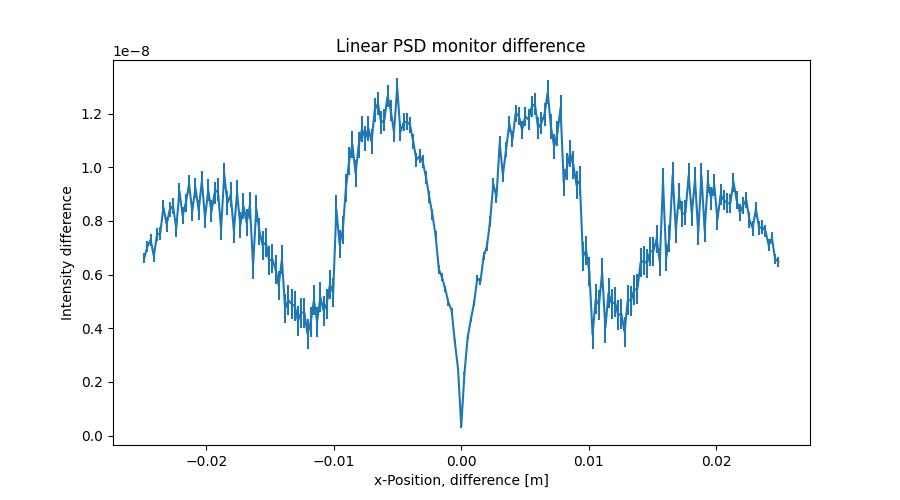

Source data for this figure (header and first rows):
x_axis, Intensity, Error
-2.487437186000000106e-02, 6.606990044000000104e-09, 1.805767951999999966e-10
-2.462311558000000039e-02, 7.042737575000000076e-09, 1.951038642999999886e-10
-2.437185929999999973e-02, 7.289132248999999777e-09, 2.092789887000000011e-10
-2.412060301999999906e-02, 6.695537404000000410e-09, 2.222386428999999886e-10
-2.386934673000000104e-02, 7.491220337000000350e-09, 2.346556751999999791e-10
-2.361809045000000037e-02, 7.531035838000000278e-09, 2.471233461999999949e-10
-2.336683416999999971e-02, 8.510648740000000768e-09, 2.597805231000000145e-10
-2.311557788999999905e-02, 7.872124159999999822e-09, 2.720999101000000185e-10
-2.286432160999999838e-02, 8.428960991000000028e-09, 2.838247485000000063e-10
-2.261306533000000119e-02, 8.553555741000000178e-09, 2.955304092999999870e-10
-2.236180905000000052e-02, 7.716794535999999966e-09, 3.063282299000000060e-10
-2.211055275999999903e-02, 9.111785428999999579e-09, 3.170971024999999873e-10
-2.185929647999999836e-02, 8.192589910000000773e-09, 3.277985982999999775e-10
-2.160804020000000117e-02, 8.667456026999999621e-09, 3.378922432000000113e-10
-2.135678392000000050e-02, 9.374924962999999926e-09, 3.483724256000000121e-10
-2.110552763999999984e-02, 8.358568084999999654e-09, 3.584078628999999842e-10
-2.085427135999999917e-02, 9.229426817999999231e-09, 3.680414843999999939e-10
-2.060301507999999851e-02, 8.395057009999999875e-09, 3.774045680999999941e-10
-2.035175879000000049e-02, 9.480691675999999715e-09, 3.867198990000000096e-10
-2.010050250999999982e-02, 8.116959757999999935e-09, 3.956380159999999824e-10
-1.984924622999999916e-02, 9.137715697000000413e-09, 4.041890186000000237e-10
-1.959798994999999849e-02, 8.352219306000000601e-09, 4.126751671999999924e-10
-1.934673367000000130e-02, 9.044697139999999670e-09, 4.209462116000000016e-10
-1.909547739000000063e-02, 9.153380580000000189e-09, 4.295043552999999809e-10
-1.884422110999999997e-02, 7.710048517999999173e-09, 4.372616451000000199e-10
-1.859296481999999848e-02, 9.729037701999999709e-09, 4.451423330999999804e-10
-1.834170854000000128e-02, 8.663111405999999563e-09, 4.532648705999999816e-10
-1.809045226000000062e-02, 8.972829716999999879e-09, 4.609170968000000008e-10
-1.783919597999999995e-02, 7.629677633999999410e-09, 4.680019480000000512e-10
-1.758793969999999929e-02, 9.051570728000000266e-09, 4.748951972000000414e-10
-1.733668341999999862e-02, 7.832904138999999795e-09, 4.817774449000000236e-10
-1.708542714000000143e-02, 8.555314557000000737e-09, 4.884219476000000306e-10
-1.683417084999999994e-02, 7.929262764000000046e-09, 4.949434811000000213e-10
-1.658291456999999927e-02, 8.568156403000000037e-09, 5.013579585000000085e-10
-1.633165828999999861e-02, 6.349088797000000041e-09, 5.071056031999999635e-10
-1.608040201000000141e-02, 8.458130736999999572e-09, 5.127862893999999525e-10
-1.582914573000000075e-02, 7.603793657000000411e-09, 5.189345205000000326e-10
-1.557788945000000008e-02, 7.079836473999999789e-09, 5.241428666000000059e-10
-1.532663316999999942e-02, 7.190818866999999885e-09, 5.290962558000000039e-10
-1.507537687999999966e-02, 6.515916308000000401e-09, 5.340245954999999496e-10
-1.482412060000000073e-02, 6.582460857999999846e-09, 5.385722087000000062e-10
-1.457286432000000007e-02, 6.202066349000000205e-09, 5.426598083999999960e-10
-1.432160803999999940e-02, 5.603101448999999710e-09, 5.462270365999999602e-10
-1.407035176000000047e-02, 6.557557700000000350e-09, 5.501120907000000218e-10
-1.381909547999999981e-02, 4.735630510999999850e-09, 5.534642723999999921e-10
-1.356783919999999914e-02, 5.047598580999999844e-09, 5.560011182000000503e-10
-1.331658290999999938e-02, 4.902678564999999987e-09, 5.578223720999999759e-10
-1.306532663000000045e-02, 4.825225895999999641e-09, 5.588315713999999676e-10
-1.281407034999999979e-02, 4.277077457000000107e-09, 5.593259918000000149e-10
-1.256281407000000086e-02, 4.584608478999999647e-09, 5.594608306000000331e-10
-1.231155779000000020e-02, 4.582451968999999766e-09, 5.593596533999999820e-10
-1.206030150999999953e-02, 3.789009104000000236e-09, 5.590844714000000382e-10
-1.180904523000000060e-02, 4.219870973000000248e-09, 5.585434441999999827e-10
-1.155778894000000084e-02, 5.039595439000000061e-09, 5.571629427999999976e-10
-1.130653266000000018e-02, 4.245362381999999640e-09, 5.556754774000000201e-10
-1.105527637999999951e-02, 5.161915926000000397e-09, 5.541493243999999789e-10
-1.080402010000000058e-02, 4.652044590999999705e-09, 5.524797037999999532e-10
-1.055276381999999992e-02, 4.908046530999999605e-09, 5.507112744999999738e-10
-1.030150753999999926e-02, 5.629932223999999957e-09, 5.484263614000000385e-10
-1.005025126000000033e-02, 5.317893670999999878e-09, 5.456755009999999778e-10
... 139 more rows
